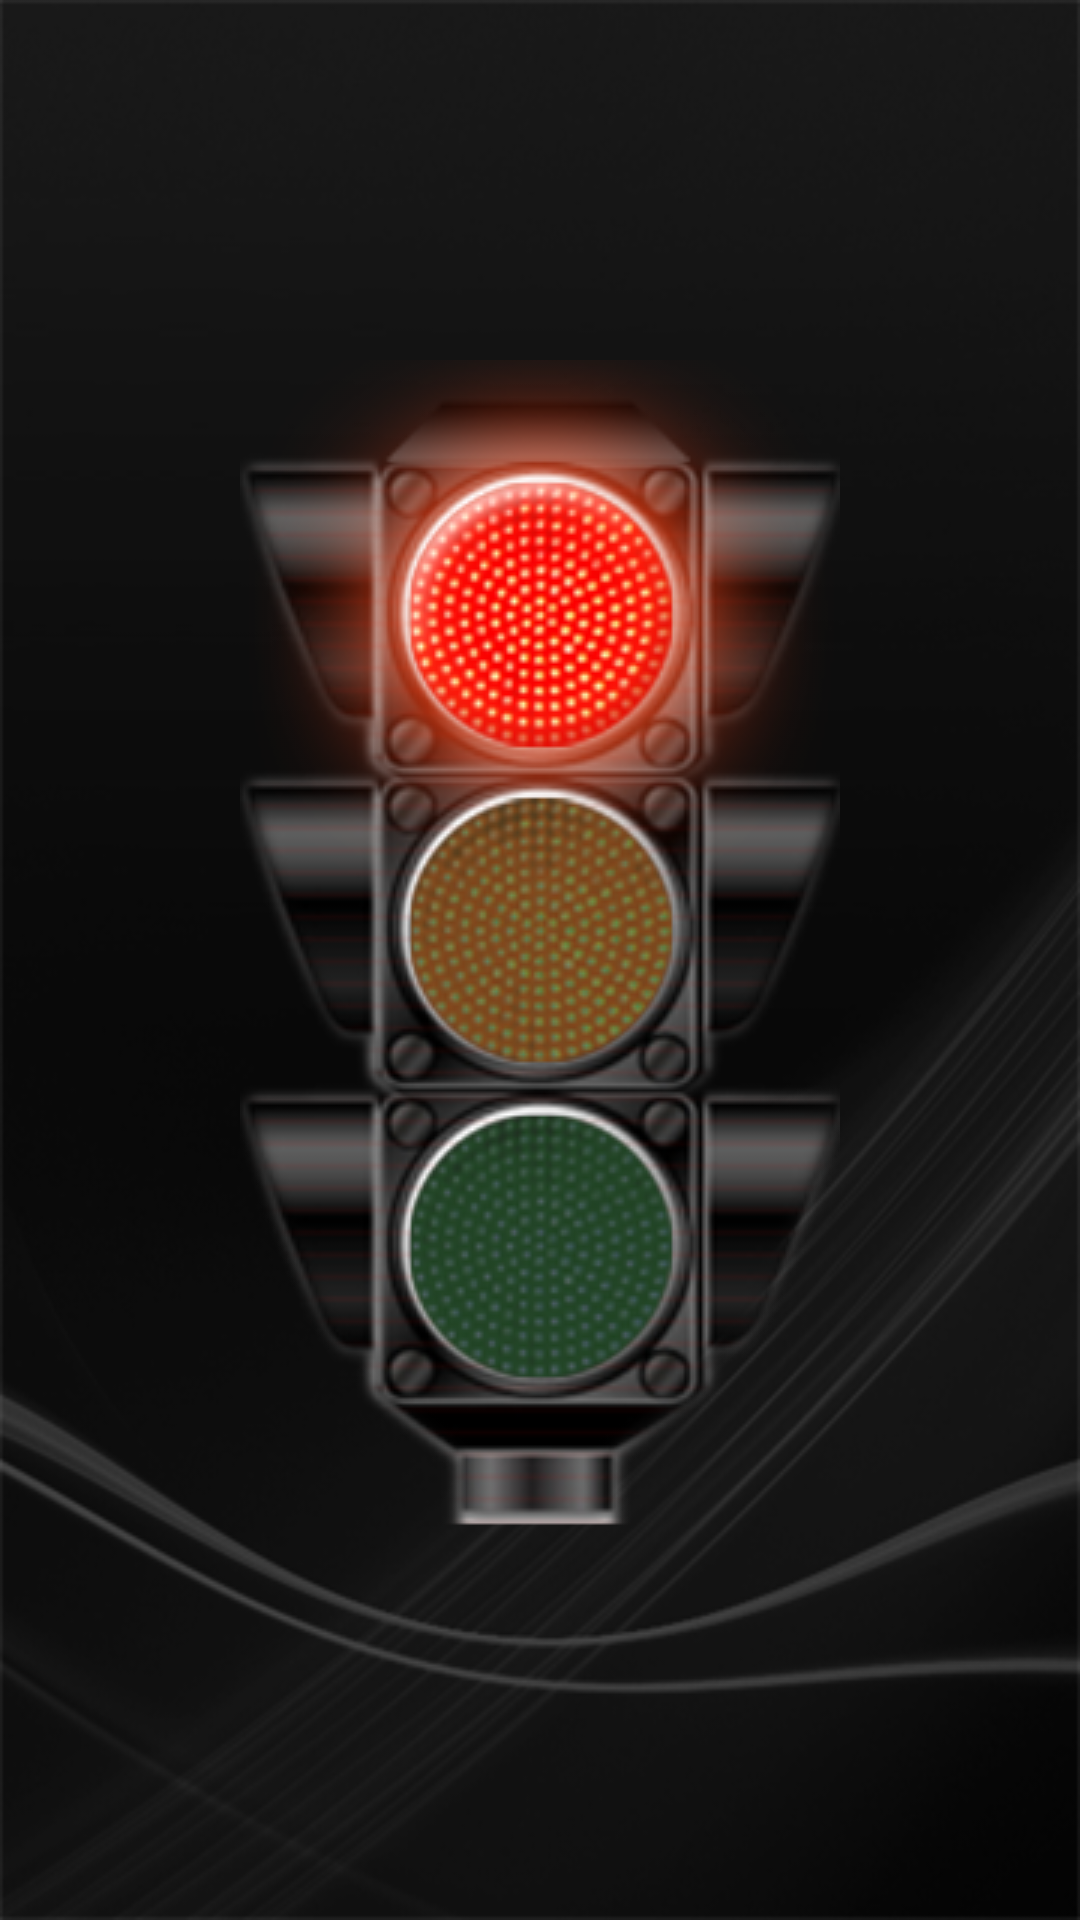

Produce the Android XML layout that renders to this screen, including the resource entries it uses.
<!-- AndroidManifest.xml: application theme AppTheme -->
<!-- res/layout/ft_traffic_signal.xml -->
<?xml version="1.0" encoding="utf-8"?>
<LinearLayout xmlns:android="http://schemas.android.com/apk/res/android"
     xmlns:ads="http://schemas.android.com/apk/res-auto"
    android:id="@+id/lltraficlgt"
    android:layout_width="fill_parent"
    android:layout_height="fill_parent"
    android:background="@drawable/background"
    android:orientation="vertical" >

    <include
        android:layout_width="fill_parent"
        android:layout_height="wrap_content"
        layout="@layout/header_layout_2" />

    <LinearLayout
        android:layout_width="fill_parent"
        android:layout_height="0dip"
        android:layout_gravity="center"
        android:layout_weight="1"
        android:gravity="center"
        android:orientation="vertical" >

        <ImageView
            android:id="@+id/imgbtntraficlgt"
            android:layout_width="wrap_content"
            android:layout_height="wrap_content"
            android:layout_gravity="center"
            android:background="@drawable/trafic_red"
            android:gravity="center" />
    </LinearLayout>

     <FrameLayout
        android:layout_width="fill_parent"
        android:layout_height="wrap_content"
        android:background="@color/backgroundblackcolor" >



        <FrameLayout
            android:layout_width="fill_parent"
            android:layout_height="wrap_content"
            android:background="@color/backgroundblackcolor" >
        </FrameLayout>
    </FrameLayout>
    

</LinearLayout>
<!-- res/layout/header_layout_2.xml (included above) -->
<?xml version="1.0" encoding="utf-8"?>
<FrameLayout xmlns:android="http://schemas.android.com/apk/res/android"
    android:layout_width="fill_parent"
    android:layout_height="wrap_content"
    android:orientation="horizontal" >










































</FrameLayout>
<!-- resources referenced by this layout -->
<resources>
  <color name="backgroundblackcolor">#000000</color>
  <color name="textwhitecolor">#ffffff</color>
  <dimen name="textlargesize">20sp</dimen>
  <!-- drawable background: png bitmap (drawable, 60335 bytes) -->
  <!-- drawable trafic_red: png bitmap (drawable, 121822 bytes) -->
  <string name="Info">Info</string>
  <style name="AppTheme" parent="Theme.AppCompat.Light.NoActionBar">
          
          <item name="colorPrimary">@color/colorPrimary</item>
          <item name="colorPrimaryDark">@color/colorPrimaryDark</item>
          <item name="colorAccent">@color/colorAccent</item>
  
          <item name="colorControlNormal">@color/colorControlNormal</item>
          
  
      </style>
  <color name="colorPrimary">#E90E0E</color>
  <color name="colorPrimaryDark">#E90E0E</color>
  <!-- not gathered from this repository: default colours our renderer supplied (Android Studio template values) -->
  <color name="colorAccent">#FF03DAC5</color>
</resources>
